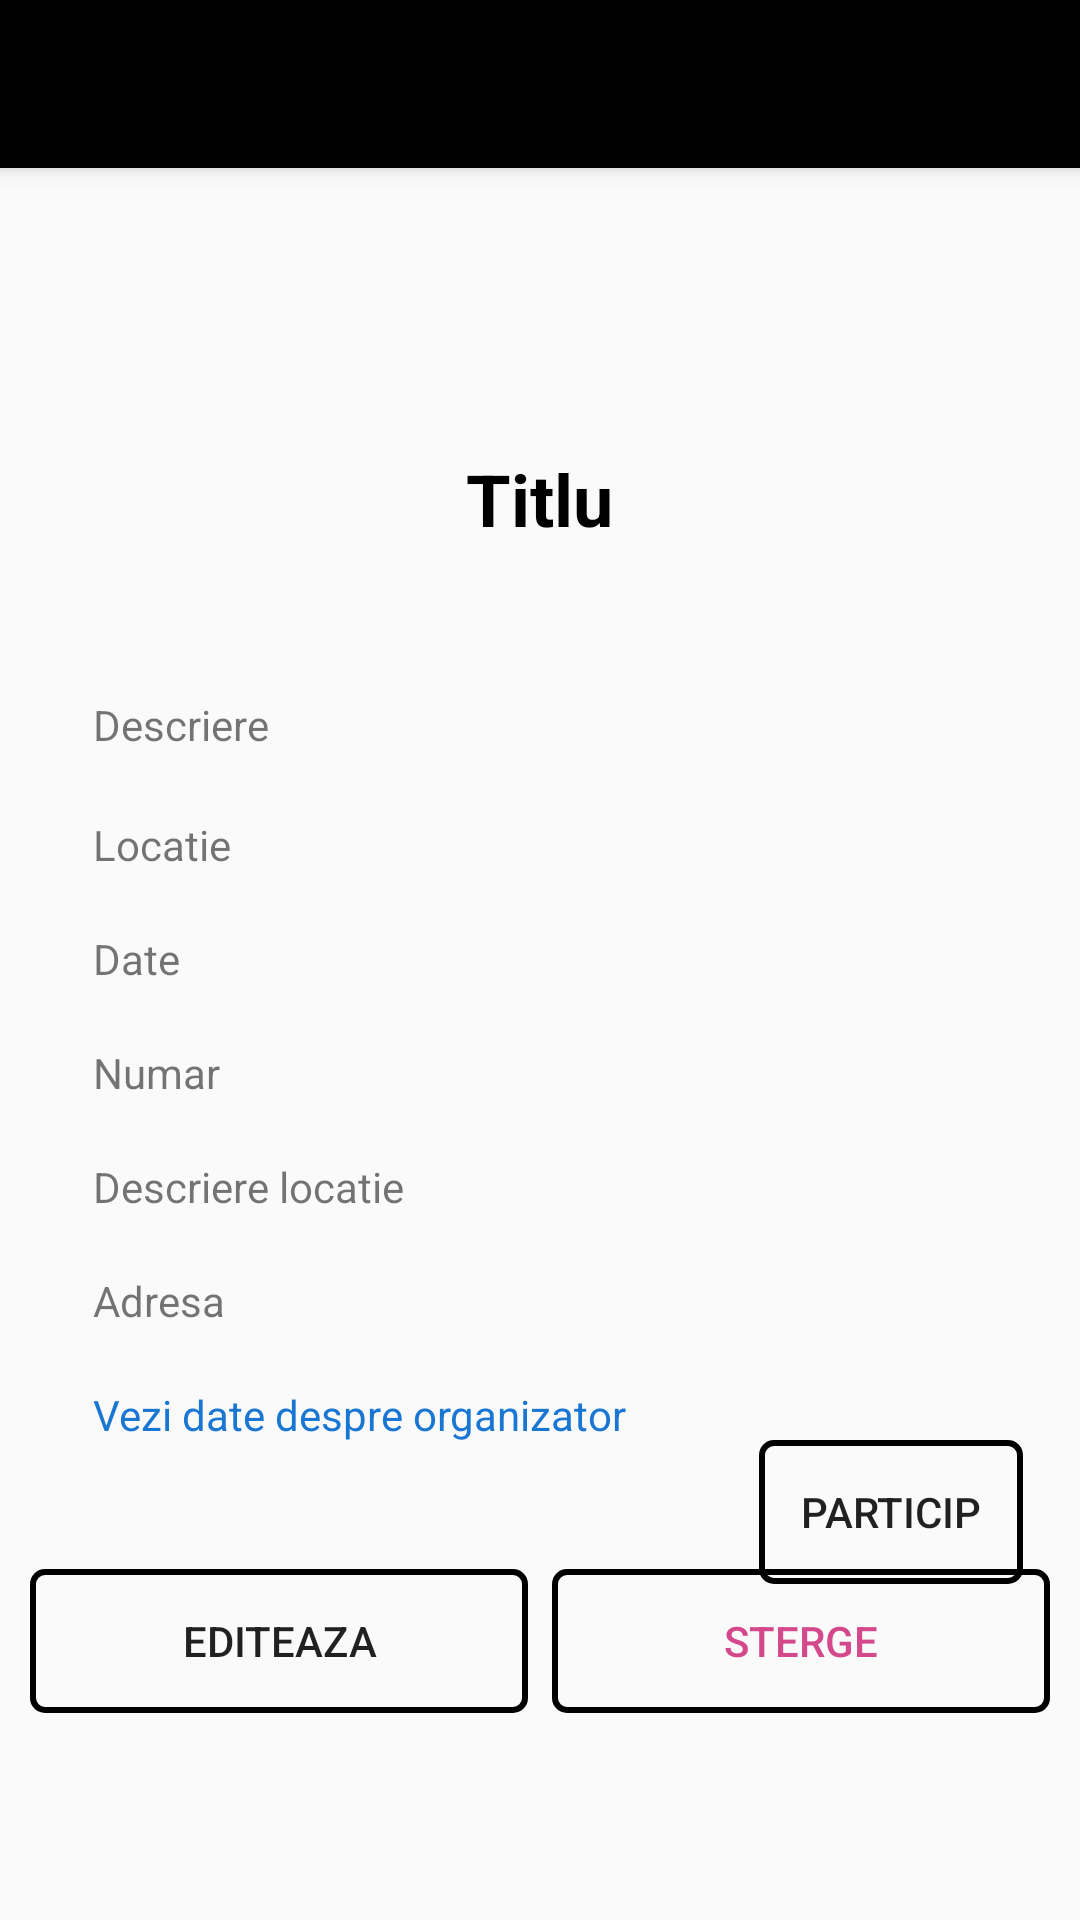

Write the Android layout XML for this screen, with the resource values it uses.
<!-- AndroidManifest.xml: application theme AppTheme -->
<!-- res/layout/activity_details.xml -->
<?xml version="1.0" encoding="utf-8"?>
<android.support.design.widget.CoordinatorLayout xmlns:android="http://schemas.android.com/apk/res/android"
    xmlns:app="http://schemas.android.com/apk/res-auto"
    xmlns:tools="http://schemas.android.com/tools"
    android:layout_width="match_parent"
    android:layout_height="match_parent"
    tools:context="com.example.alex.ghidoras.Details">

    <android.support.design.widget.AppBarLayout
        android:layout_width="match_parent"
        android:layout_height="wrap_content"
        android:theme="@style/AppTheme.AppBarOverlay">

        <android.support.v7.widget.Toolbar
            android:id="@+id/toolbar"
            android:layout_width="match_parent"
            android:title="Detalii eveniment"
            android:layout_height="?attr/actionBarSize"
            android:background="?attr/colorPrimary"
            app:popupTheme="@style/AppTheme.PopupOverlay" />

    </android.support.design.widget.AppBarLayout>

    <include layout="@layout/content_details" />



</android.support.design.widget.CoordinatorLayout>
<!-- res/layout/content_details.xml (included above) -->
<?xml version="1.0" encoding="utf-8"?>
<RelativeLayout xmlns:app="http://schemas.android.com/apk/res-auto"
    android:layout_height="match_parent"
    android:id="@+id/details"
    xmlns:android="http://schemas.android.com/apk/res/android"
    android:layout_width="match_parent"
   >
    <ImageView
        android:id="@+id/imageView5"
        android:layout_width="match_parent"
        android:layout_height="150dp"

        android:scaleType="centerCrop"

        android:alpha="0.5"
        android:layout_alignParentTop="true"
        android:layout_alignParentStart="true"
        android:layout_marginTop="42dp" />


    <TextView
        android:id="@+id/numeEveniment"
        android:layout_width="wrap_content"
        android:layout_height="wrap_content"
        android:layout_alignParentTop="true"
        android:layout_centerHorizontal="true"
        android:layout_marginTop="150dp"
        android:fontFamily="sans-serif"
        android:text="Titlu"
        android:textColor="@color/black"
        android:textSize="24sp"
        android:textStyle="bold"
        android:typeface="sans" />

    <TextView
        android:id="@+id/descriere"
        android:layout_width="wrap_content"
        android:layout_height="wrap_content"
        android:layout_marginStart="21dp"
        android:layout_marginTop="40dp"
        android:text="Descriere"
        android:layout_below="@+id/imageView5"
        android:layout_alignStart="@+id/layoutActiuni" />

    <TextView
        android:id="@+id/numeLocatie"
        android:layout_width="wrap_content"
        android:layout_height="wrap_content"
        android:layout_alignStart="@+id/descriere"
        android:layout_below="@+id/descriere"
        android:layout_marginTop="21dp"
        android:text="Locatie" />

    <TextView
        android:id="@+id/date"
        android:layout_width="wrap_content"
        android:layout_height="wrap_content"
        android:layout_alignStart="@+id/numeLocatie"
        android:layout_below="@+id/numeLocatie"
        android:layout_marginTop="19dp"
        android:text="Date" />

    <TextView
        android:id="@+id/numar"
        android:layout_width="wrap_content"
        android:layout_height="wrap_content"
        android:layout_alignStart="@+id/date"
        android:layout_below="@+id/date"
        android:layout_marginTop="19dp"
        android:text="Numar" />

    <TextView
        android:id="@+id/descriereLocatie"
        android:layout_width="wrap_content"
        android:layout_height="wrap_content"
        android:layout_alignStart="@+id/numar"
        android:layout_below="@+id/numar"
        android:layout_marginTop="19dp"
        android:text="Descriere locatie" />

    <TextView
        android:id="@+id/adresa"
        android:layout_width="wrap_content"
        android:layout_height="wrap_content"
        android:layout_alignStart="@+id/descriereLocatie"
        android:layout_below="@+id/descriereLocatie"
        android:layout_marginTop="19dp"
        android:text="Adresa" />

    <TextView
        android:id="@+id/dateOrg"
        android:layout_width="wrap_content"
        android:layout_height="wrap_content"
        android:layout_alignStart="@+id/adresa"
        android:layout_below="@+id/adresa"
        android:layout_marginTop="19dp"
        android:linksClickable="true"
        android:text="Vezi date despre organizator"
        android:textColor="@color/myBlue" />



    <RelativeLayout
        android:layout_marginRight="10dp"
        android:layout_marginLeft="10dp"
        android:id="@+id/layoutActiuni"
        android:layout_width="match_parent"
        android:layout_height="wrap_content"
        android:layout_below="@+id/adresa"
        android:layout_marginTop="80dp"
        android:layout_marginBottom="16dp">

        <Button
            android:layout_width="fill_parent"
            android:layout_height="48dp"
            android:text="EDITEAZA"

            android:textSize="14dp"
            android:id="@+id/edit"
            android:background="@drawable/button2"
            android:layout_toLeftOf="@+id/imageViewBetween"/>


        <ImageView
            android:layout_width="8dp"
            android:layout_height="48dp"
            android:background="#000c3855"
            android:layout_centerHorizontal="true"
            android:id="@+id/imageViewBetween"
            />
        <Button
            android:layout_width="fill_parent"
            android:layout_height="48dp"
            android:text="STERGE"
            android:textColor="#d4498b"
            android:textSize="14dp"
            android:id="@+id/delete"
            android:background="@drawable/button2"
            android:layout_toRightOf="@+id/imageViewBetween"/>

        </RelativeLayout>

    <Button
        android:id="@+id/particip"
        android:background="@drawable/button2"
        android:layout_width="wrap_content"
        android:layout_height="wrap_content"
        android:layout_alignParentEnd="true"
        android:layout_below="@+id/adresa"
        android:layout_marginEnd="19dp"
        android:layout_marginTop="37dp"
        android:text="Particip" />



</RelativeLayout>
<!-- resources referenced by this layout -->
<resources>
  <color name="black">#000000</color>
  <color name="myBlue">#1976D2</color>
  <!-- drawable button2 (drawable) -->
  <?xml version="1.0" encoding="utf-8"?>
  <selector xmlns:android="http://schemas.android.com/apk/res/android">
  
      <item><shape>
          <stroke android:width="2dp" android:color="@color/black" />
  
          <solid android:color="@android:color/transparent" />
  
          <corners
              android:bottomLeftRadius="4dp"
              android:bottomRightRadius="4dp"
              android:topLeftRadius="4dp"
              android:topRightRadius="4dp" />
      </shape></item>
  
  </selector>
  <style name="AppTheme.AppBarOverlay" parent="ThemeOverlay.AppCompat.Dark.ActionBar" />
  <style name="AppTheme.PopupOverlay" parent="ThemeOverlay.AppCompat.Light" />
  <style name="AppTheme" parent="Theme.AppCompat.Light.DarkActionBar">
          
          <item name="colorPrimary">@color/colorPrimary</item>
          <item name="colorPrimaryDark">@color/colorPrimaryDark</item>
          <item name="colorAccent">@color/myGreen</item>
      </style>
  <color name="colorPrimary">#000000</color>
  <color name="colorPrimaryDark">#000000</color>
  <color name="myGreen">#9F81F7</color>
</resources>
